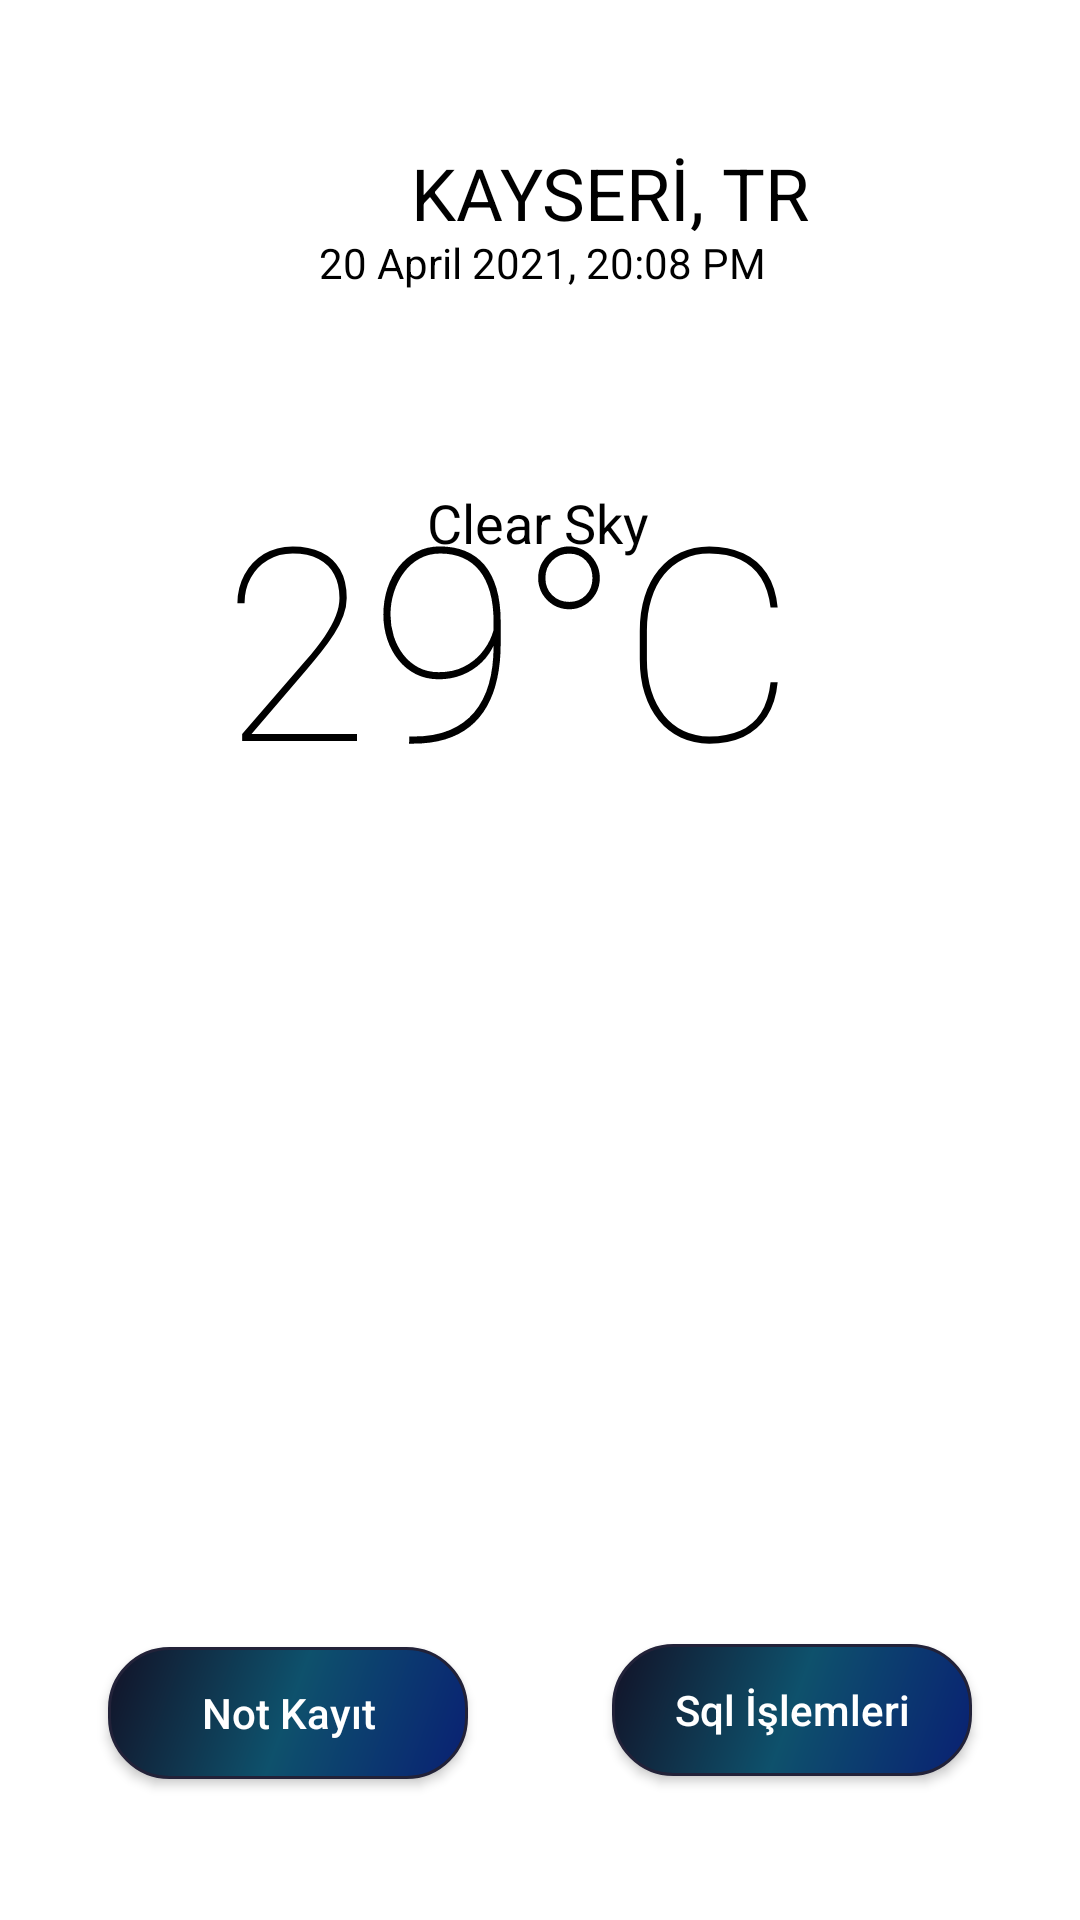

Android layout source for this screen:
<!-- AndroidManifest.xml: application theme Theme.PersonaApp -->
<!-- res/layout/activity_personapicall.xml -->
<?xml version="1.0" encoding="utf-8"?>
<androidx.constraintlayout.widget.ConstraintLayout
    xmlns:android="http://schemas.android.com/apk/res/android"
    xmlns:app="http://schemas.android.com/apk/res-auto"
    android:layout_width="match_parent"
    android:layout_height="match_parent"
    android:background="@color/white">


    <TextView
        android:id="@+id/bolge"
        android:layout_width="167dp"
        android:layout_height="29dp"
        android:layout_marginStart="120dp"
        android:layout_marginTop="48dp"
        android:layout_marginEnd="120dp"
        android:text="@string/kayser_tr"
        android:textAlignment="center"
        android:textColor="#000000"
        android:textSize="24sp"
        app:layout_constraintEnd_toEndOf="parent"
        app:layout_constraintHorizontal_bias="0.0"
        app:layout_constraintStart_toStartOf="parent"
        app:layout_constraintTop_toTopOf="parent" />


    <TextView
        android:id="@+id/saatguncelleme"
        android:layout_width="wrap_content"
        android:layout_height="wrap_content"
        android:layout_marginStart="120dp"
        android:layout_marginTop="1dp"
        android:layout_marginEnd="120dp"
        android:text="@string/_20_april_2021_20_08_pm"
        android:textColor="#000000"
        android:textSize="14sp"
        app:layout_constraintEnd_toEndOf="parent"
        app:layout_constraintHorizontal_bias="0.476"
        app:layout_constraintStart_toStartOf="parent"
        app:layout_constraintTop_toBottomOf="@+id/bolge" />


    <TextView
        android:id="@+id/havanasil"
        android:layout_width="wrap_content"
        android:layout_height="wrap_content"
        android:layout_marginTop="65dp"
        android:text="@string/havanasil"
        android:textColor="#000000"
        android:textSize="18sp"
        app:layout_constraintEnd_toEndOf="@+id/derece"
        app:layout_constraintHorizontal_bias="0.495"
        app:layout_constraintStart_toStartOf="@+id/derece"
        app:layout_constraintTop_toBottomOf="@+id/saatguncelleme" />

    <TextView
        android:id="@+id/derece"
        android:layout_width="212dp"
        android:layout_height="124dp"
        android:layout_marginStart="110dp"
        android:layout_marginTop="13dp"
        android:layout_marginEnd="110dp"
        android:layout_marginBottom="412dp"
        android:fontFamily="sans-serif-thin"
        android:text="@string/derece"
        android:textColor="#000000"
        android:textSize="90sp"
        app:layout_constraintBottom_toBottomOf="parent"
        app:layout_constraintEnd_toEndOf="parent"
        app:layout_constraintStart_toStartOf="parent"
        app:layout_constraintTop_toBottomOf="@+id/havanasil" />

    <Button
        android:id="@+id/sqlislem"
        android:layout_width="120dp"
        android:layout_height="44dp"
        android:layout_marginEnd="36dp"
        android:layout_marginBottom="48dp"
        android:background="@drawable/dsn"
        android:text="@string/sql_lemleribtn"
        android:textAllCaps="false"
        android:textColor="#FFFFFF"
        app:layout_constraintBottom_toBottomOf="parent"
        app:layout_constraintEnd_toEndOf="parent" />

    <Button
        android:id="@+id/notlar"
        android:layout_width="120dp"
        android:layout_height="44dp"
        android:layout_marginStart="36dp"
        android:layout_marginBottom="47dp"
        android:background="@drawable/dsn"
        android:text="@string/not_savebtn"
        android:textAllCaps="false"
        android:textColor="#FFFFFF"
        app:layout_constraintBottom_toBottomOf="parent"
        app:layout_constraintStart_toStartOf="parent" />


</androidx.constraintlayout.widget.ConstraintLayout>
<!-- resources referenced by this layout -->
<resources>
  <!-- drawable dsn (drawable) -->
  <?xml version="1.0" encoding="utf-8"?>
  <shape xmlns:android="http://schemas.android.com/apk/res/android">
      <gradient
          android:startColor="#092073"
          android:centerColor="#0E516C"
          android:endColor="#121227"
          android:angle="135"
          />
  
      <corners
          android:radius="20dp"
  
          />
  
  
      <stroke
  
          android:color="#222239"
          android:width="1dp"
          />
  
  </shape>
  <string name="_20_april_2021_20_08_pm">20 April 2021, 20:08 PM</string>
  <string name="derece">29°C</string>
  <string name="havanasil">Clear Sky</string>
  <string name="kayser_tr">KAYSERİ, TR</string>
  <string name="not_savebtn">Not Kayıt</string>
  <string name="sql_lemleribtn">Sql İşlemleri</string>
  <style name="Theme.PersonaApp" parent="Theme.Design.Light.NoActionBar">
          
          <item name="colorPrimary">@color/purple_500</item>
          <item name="colorPrimaryVariant">@color/purple_700</item>
          <item name="colorOnPrimary">@color/white</item>
          
          <item name="colorSecondary">@color/teal_200</item>
          <item name="colorSecondaryVariant">@color/teal_700</item>
          <item name="colorOnSecondary">@color/black</item>
          
          <item name="android:statusBarColor" tools:targetApi="l">?attr/colorPrimaryVariant</item>
          
          <item name="windowActionBar">false</item>
          <item name="windowNoTitle">true</item>
  
  
      </style>
  <!-- not gathered from this repository: default colours our renderer supplied (Android Studio template values) -->
  <color name="purple_500">#FF6200EE</color>
  <color name="purple_700">#FF3700B3</color>
  <color name="teal_200">#FF03DAC5</color>
  <color name="teal_700">#FF018786</color>
  <color name="black">#FF000000</color>
  <color name="white">#FFFFFFFF</color>
</resources>
